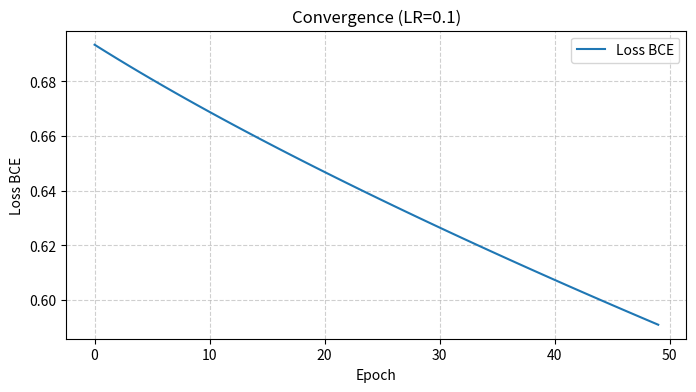

Here is the Python script that generated this plot:
import numpy as np
import matplotlib
matplotlib.use('Agg') # Pour générer l'image sans interface graphique
import matplotlib.pyplot as plt

# Données
X = np.array([[0.2, 0.1], [0.8, 0.9], [0.3, 0.7], [0.9, 0.2]])
y = np.array([0, 1, 1, 0])

def sigmoid(x):
    return 1 / (1 + np.exp(-x))

def compute_loss(y_true, y_pred):
    y_pred = np.clip(y_pred, 1e-7, 1 - 1e-7)
    return -np.mean(y_true * np.log(y_pred) + (1 - y_true) * np.log(1 - y_pred))

# Initialisation
np.random.seed(42)
w = np.random.randn(2) * 0.01 
b = 0.0
learning_rate = 0.1
n_epochs = 50
losses = []

print("Début de l'entraînement...")

for epoch in range(n_epochs):
    # --- FORWARD PASS ---
    z = np.dot(X, w) + b
    y_pred = sigmoid(z)
    
    # Calcul et stockage de la loss
    loss = compute_loss(y, y_pred)
    losses.append(loss)
    
    # --- BACKPROPAGATION (Gradient Descent) ---
    # L'erreur résiduelle
    error = y_pred - y
    
    # Calcul des dérivées partielles (Gradients)
    n = len(y)
    dw = np.dot(X.T, error) / n
    db = np.mean(error)
    
    # --- MISE À JOUR DES PARAMÈTRES ---
    w -= learning_rate * dw
    b -= learning_rate * db
    
    if epoch % 10 == 0:
        print(f"Epoch {epoch:3d} | Loss: {loss:.4f} | w: {w.round(3)} | b: {b:.3f}")

# Visualisation
plt.figure(figsize=(8, 4))
plt.plot(losses, label='Loss BCE')
plt.xlabel("Epoch")
plt.ylabel("Loss BCE")
plt.title(f"Convergence (LR={learning_rate})")
plt.grid(True, linestyle='--', alpha=0.6)
plt.legend()
plt.savefig("phase2_loss_curve.png", dpi=100, bbox_inches='tight')

print(f"\nCourbe sauvegardée : phase2_loss_curve.png")
print(f"Loss finale : {losses[-1]:.4f}")
